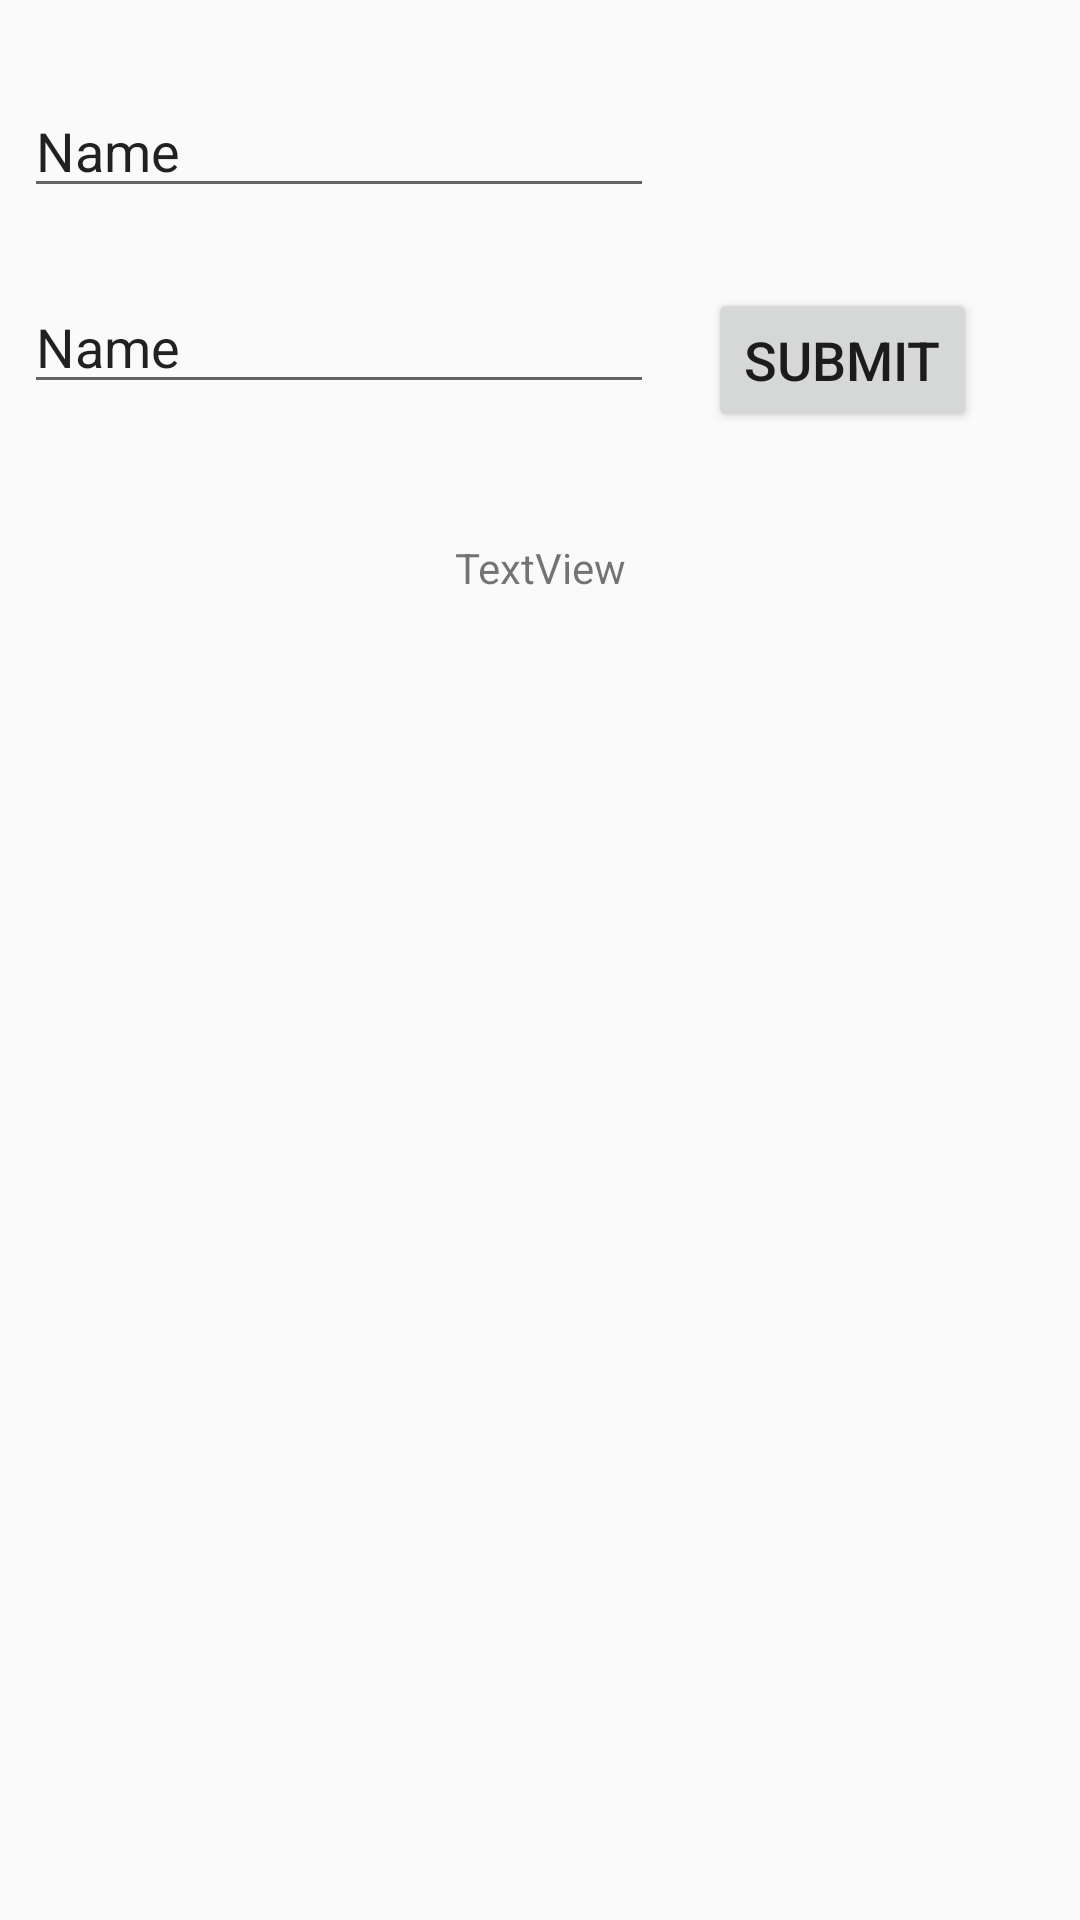

This screen was rendered from an Android layout file. Write that file and the resources it references.
<!-- AndroidManifest.xml: application theme AppTheme -->
<!-- res/layout/fragment_game.xml -->
<?xml version="1.0" encoding="utf-8"?>
<layout xmlns:android="http://schemas.android.com/apk/res/android"
    xmlns:app="http://schemas.android.com/apk/res-auto"
    xmlns:tools="http://schemas.android.com/tools"
    tools:context="com.example.android.navigation.InGame">

    <data>
        <variable
            name="gameViewModel"
            type="com.example.android.navigation.GameViewModel" />
    </data>

    <androidx.constraintlayout.widget.ConstraintLayout
        android:id="@+id/frameLayout"
        android:layout_width="match_parent"
        android:layout_height="match_parent">


        <TextView
            android:id="@+id/leftSteps_text"
            android:layout_width="wrap_content"
            android:layout_height="wrap_content"
            android:layout_marginStart="8dp"
            android:layout_marginEnd="8dp"
            android:fontFamily="sans-serif"
            android:textSize="14sp"
            android:textStyle="normal"
            tools:text="Score: 2"
            app:layout_constraintBottom_toTopOf="@+id/submitButton"
            app:layout_constraintEnd_toEndOf="parent"
            app:layout_constraintStart_toEndOf="@+id/playerOne"
            app:layout_constraintTop_toTopOf="parent" />

        <EditText
            android:id="@+id/playerOne"
            android:layout_width="wrap_content"
            android:layout_height="wrap_content"
            android:layout_marginStart="8dp"
            android:layout_marginTop="28dp"
            android:ems="10"
            android:inputType="textPersonName"
            android:text="Name"
            app:layout_constraintStart_toStartOf="parent"
            app:layout_constraintTop_toTopOf="parent" />

        <EditText
            android:id="@+id/playerTwo"
            android:layout_width="wrap_content"
            android:layout_height="wrap_content"
            android:layout_marginStart="8dp"
            android:layout_marginTop="24dp"
            android:ems="10"
            android:inputType="textPersonName"
            android:text="Name"
            app:layout_constraintStart_toStartOf="parent"
            app:layout_constraintTop_toBottomOf="@+id/playerOne" />

        <TextView
            android:id="@+id/textView"
            android:layout_width="wrap_content"
            android:layout_height="wrap_content"
            android:text="TextView"
            app:layout_constraintBottom_toTopOf="@+id/game_board"
            app:layout_constraintEnd_toEndOf="parent"
            app:layout_constraintStart_toStartOf="parent"
            app:layout_constraintTop_toBottomOf="@+id/playerTwo"
            app:layout_constraintVertical_bias="0.203" />

        <GridLayout
            android:id="@+id/game_board"
            android:layout_width="wrap_content"
            android:layout_height="wrap_content"
            android:alignmentMode="alignBounds"
            android:columnCount="3"
            android:padding="16dp"
            android:rowCount="3"
            android:useDefaultMargins="true"
            app:layout_constraintBottom_toBottomOf="parent"
            app:layout_constraintEnd_toEndOf="parent"
            app:layout_constraintHorizontal_bias="0.498"
            app:layout_constraintStart_toStartOf="parent"
            app:layout_constraintTop_toBottomOf="@+id/submitButton" />

        <Button
            android:id="@+id/submitButton"
            android:layout_width="wrap_content"
            android:layout_height="wrap_content"
            android:layout_marginTop="96dp"
            android:text="@string/submit_button"
            android:textSize="@dimen/button_text_size"
            app:layout_constraintEnd_toEndOf="parent"
            app:layout_constraintHorizontal_bias="0.346"
            app:layout_constraintStart_toEndOf="@+id/playerTwo"
            app:layout_constraintTop_toTopOf="parent" />
    </androidx.constraintlayout.widget.ConstraintLayout>
</layout>
<!-- resources referenced by this layout -->
<resources>
  <dimen name="button_text_size">18sp</dimen>
  <string name="submit_button">Submit</string>
  <style name="AppTheme" parent="Theme.AppCompat.Light.DarkActionBar">
          
          <item name="colorPrimary">@color/colorPrimary</item>
          <item name="colorPrimaryDark">@color/colorPrimaryDark</item>
          <item name="colorAccent">@color/colorAccent</item>
      </style>
  <color name="colorPrimary">#008577</color>
  <color name="colorPrimaryDark">#00574B</color>
  <color name="colorAccent">#7e53c5</color>
</resources>
